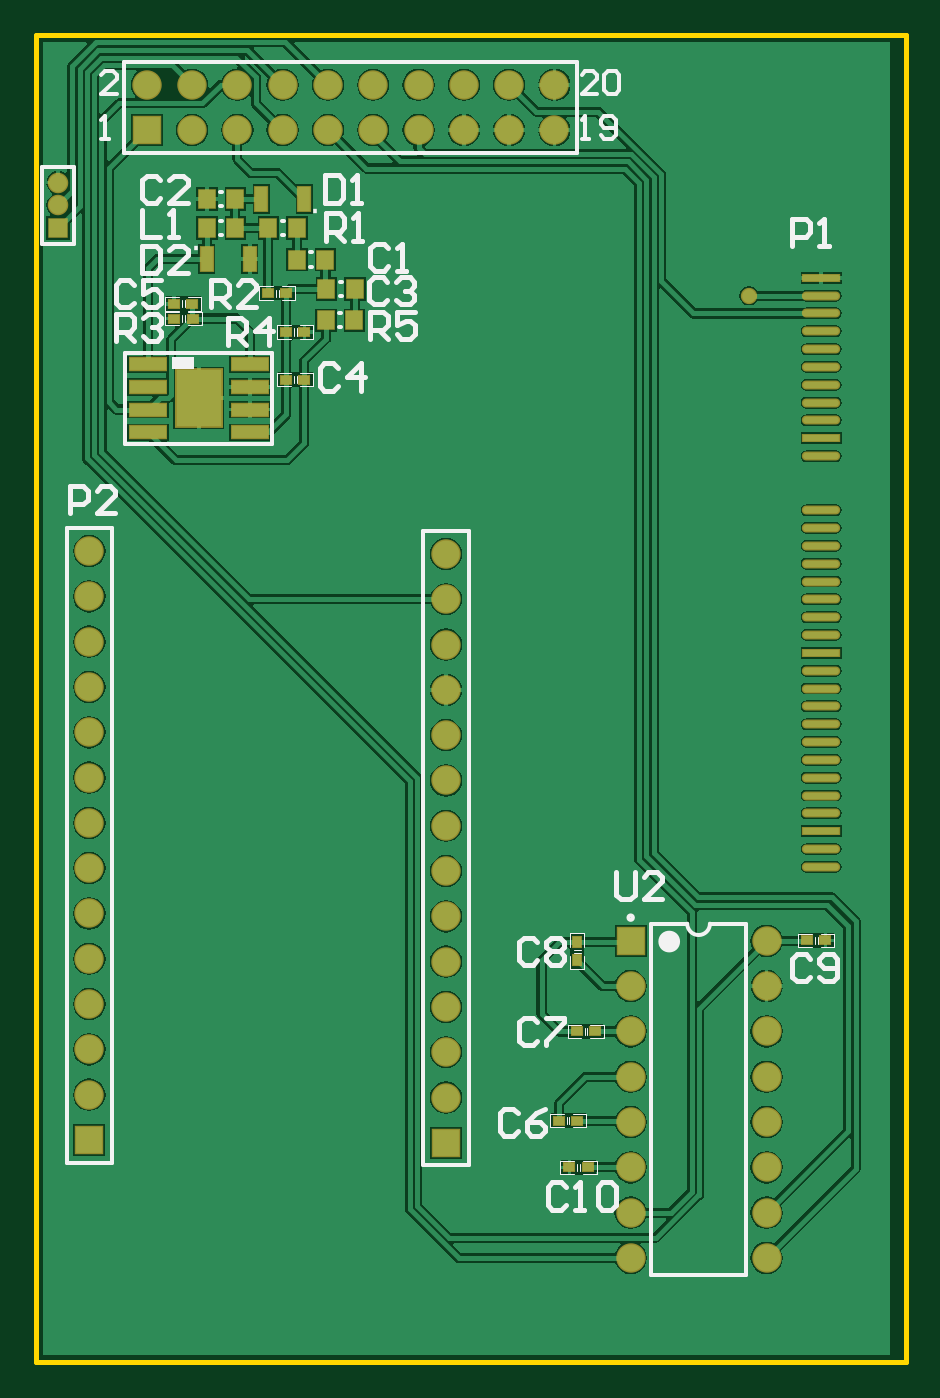
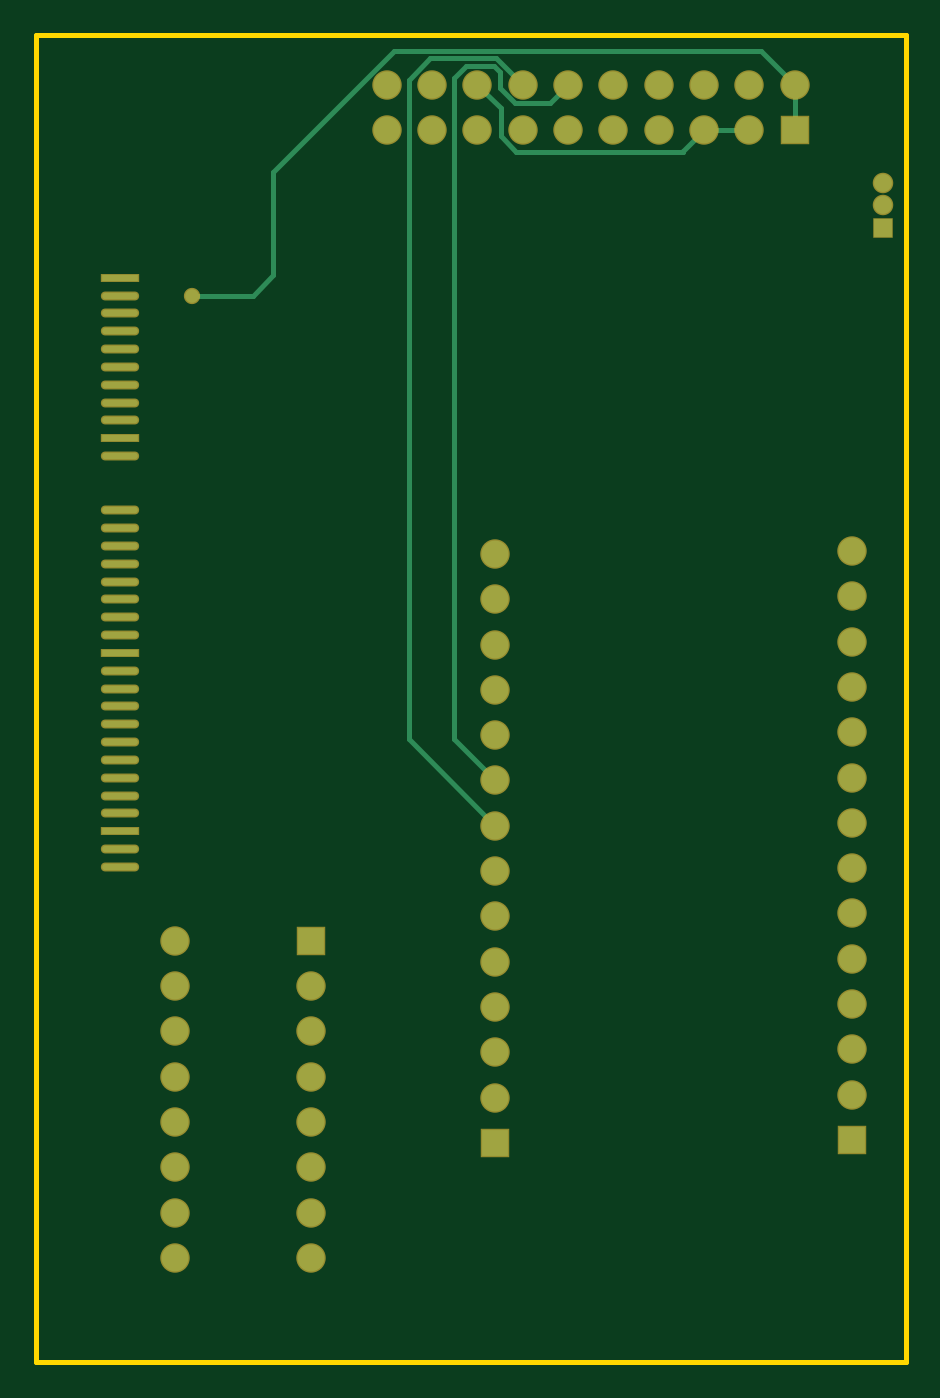
Circuit board: 8 layer files. Board 48.8 x 74.4 mm.
- bottom_copper: PCB2.GBL (2628 bytes)
- paste: PCB2.GBP (639 bytes)
- bottom_mask: PCB2.GBS (1962 bytes)
- outline: PCB2.GKO (159 bytes)
- top_copper: PCB2.GTL (51107 bytes)
- top_silk: PCB2.GTO (8351 bytes)
- paste: PCB2.GTP (1852 bytes)
- top_mask: PCB2.GTS (2940 bytes)

=== bottom_copper: PCB2.GBL ===
G04 Layer_Physical_Order=2*
G04 Layer_Color=16711680*
%FSLAX24Y24*%
%MOIN*%
G70*
G01*
G75*
%ADD14O,0.0787X0.0138*%
%ADD15R,0.0787X0.0138*%
%ADD18C,0.0100*%
%ADD19C,0.0591*%
%ADD20R,0.0591X0.0591*%
%ADD21R,0.0591X0.0591*%
%ADD22C,0.0394*%
%ADD23R,0.0394X0.0394*%
%ADD24C,0.0300*%
D14*
X17340Y10935D02*
D03*
Y11329D02*
D03*
Y12116D02*
D03*
Y12510D02*
D03*
Y12904D02*
D03*
Y13297D02*
D03*
Y13691D02*
D03*
Y14085D02*
D03*
Y14479D02*
D03*
Y14872D02*
D03*
Y15266D02*
D03*
Y16053D02*
D03*
Y16447D02*
D03*
Y16841D02*
D03*
Y17234D02*
D03*
Y17628D02*
D03*
Y18022D02*
D03*
Y18416D02*
D03*
Y18809D02*
D03*
Y23546D02*
D03*
Y23153D02*
D03*
Y22759D02*
D03*
Y22365D02*
D03*
Y21971D02*
D03*
Y21578D02*
D03*
Y21184D02*
D03*
Y20790D02*
D03*
Y20003D02*
D03*
D15*
Y11723D02*
D03*
Y15660D02*
D03*
Y23940D02*
D03*
Y20397D02*
D03*
D18*
X13960Y23990D02*
X14404Y23546D01*
X13960Y23990D02*
Y26263D01*
X3450Y27200D02*
X4450D01*
X2450D02*
Y28200D01*
X14404Y23546D02*
X15746D01*
X4920Y26720D02*
Y26730D01*
X4450Y27200D02*
X4920Y26730D01*
Y26720D02*
X8590D01*
X8940Y27070D01*
Y27690D01*
X9450Y28200D01*
X2450D02*
X3190Y28940D01*
X11283D01*
X13960Y26263D01*
X8450Y28200D02*
X9030Y28780D01*
X10490D01*
X7450Y28200D02*
X7855Y27795D01*
X8618D01*
X8950Y28127D01*
Y28474D01*
X9086Y28610D01*
X9710D01*
X9970Y28350D01*
X9055Y11843D02*
X10970Y13757D01*
X10490Y28780D02*
X10970Y28300D01*
Y13757D02*
Y28300D01*
X9970Y13757D02*
Y28350D01*
X9055Y12843D02*
X9970Y13757D01*
D19*
X1181Y17906D02*
D03*
Y16906D02*
D03*
Y15906D02*
D03*
Y14906D02*
D03*
Y13906D02*
D03*
Y12906D02*
D03*
Y11906D02*
D03*
Y10906D02*
D03*
Y9906D02*
D03*
Y8906D02*
D03*
Y7906D02*
D03*
Y6906D02*
D03*
Y5906D02*
D03*
X16132Y2302D02*
D03*
Y3302D02*
D03*
Y4302D02*
D03*
Y5302D02*
D03*
Y6302D02*
D03*
Y7302D02*
D03*
Y8302D02*
D03*
Y9302D02*
D03*
X13132Y2302D02*
D03*
Y3302D02*
D03*
Y4302D02*
D03*
Y5302D02*
D03*
Y6302D02*
D03*
Y7302D02*
D03*
Y8302D02*
D03*
X9055Y17843D02*
D03*
Y16843D02*
D03*
Y15843D02*
D03*
Y14843D02*
D03*
Y13843D02*
D03*
Y12843D02*
D03*
Y11843D02*
D03*
Y10843D02*
D03*
Y9843D02*
D03*
Y8843D02*
D03*
Y7843D02*
D03*
Y6843D02*
D03*
Y5843D02*
D03*
X2450Y28200D02*
D03*
X3450Y27200D02*
D03*
Y28200D02*
D03*
X4450Y27200D02*
D03*
Y28200D02*
D03*
X5450Y27200D02*
D03*
Y28200D02*
D03*
X6450Y27200D02*
D03*
Y28200D02*
D03*
X7450Y27200D02*
D03*
Y28200D02*
D03*
X8450Y27200D02*
D03*
Y28200D02*
D03*
X9450Y27200D02*
D03*
Y28200D02*
D03*
X10450Y27200D02*
D03*
Y28200D02*
D03*
X11450Y27200D02*
D03*
Y28200D02*
D03*
D20*
X1181Y4906D02*
D03*
X9055Y4843D02*
D03*
D21*
X13132Y9302D02*
D03*
X2450Y27200D02*
D03*
D22*
X490Y26040D02*
D03*
Y25540D02*
D03*
D23*
Y25040D02*
D03*
D24*
X15746Y23546D02*
D03*
M02*

=== paste: PCB2.GBP ===
G04 Layer_Color=128*
%FSLAX24Y24*%
%MOIN*%
G70*
G01*
G75*
%ADD14O,0.0787X0.0138*%
%ADD15R,0.0787X0.0138*%
D14*
X17340Y10935D02*
D03*
Y11329D02*
D03*
Y12116D02*
D03*
Y12510D02*
D03*
Y12904D02*
D03*
Y13297D02*
D03*
Y13691D02*
D03*
Y14085D02*
D03*
Y14479D02*
D03*
Y14872D02*
D03*
Y15266D02*
D03*
Y16053D02*
D03*
Y16447D02*
D03*
Y16841D02*
D03*
Y17234D02*
D03*
Y17628D02*
D03*
Y18022D02*
D03*
Y18416D02*
D03*
Y18809D02*
D03*
Y23546D02*
D03*
Y23153D02*
D03*
Y22759D02*
D03*
Y22365D02*
D03*
Y21971D02*
D03*
Y21578D02*
D03*
Y21184D02*
D03*
Y20790D02*
D03*
Y20003D02*
D03*
D15*
Y11723D02*
D03*
Y15660D02*
D03*
Y23940D02*
D03*
Y20397D02*
D03*
M02*

=== bottom_mask: PCB2.GBS ===
G04 Layer_Color=16711935*
%FSLAX24Y24*%
%MOIN*%
G70*
G01*
G75*
%ADD35O,0.0846X0.0197*%
%ADD36R,0.0846X0.0197*%
%ADD39C,0.0650*%
%ADD40R,0.0650X0.0650*%
%ADD41R,0.0650X0.0650*%
%ADD42C,0.0453*%
%ADD43R,0.0453X0.0453*%
%ADD44C,0.0359*%
D35*
X17340Y10935D02*
D03*
Y11329D02*
D03*
Y12116D02*
D03*
Y12510D02*
D03*
Y12904D02*
D03*
Y13297D02*
D03*
Y13691D02*
D03*
Y14085D02*
D03*
Y14479D02*
D03*
Y14872D02*
D03*
Y15266D02*
D03*
Y16053D02*
D03*
Y16447D02*
D03*
Y16841D02*
D03*
Y17234D02*
D03*
Y17628D02*
D03*
Y18022D02*
D03*
Y18416D02*
D03*
Y18809D02*
D03*
Y23546D02*
D03*
Y23153D02*
D03*
Y22759D02*
D03*
Y22365D02*
D03*
Y21971D02*
D03*
Y21578D02*
D03*
Y21184D02*
D03*
Y20790D02*
D03*
Y20003D02*
D03*
D36*
Y11723D02*
D03*
Y15660D02*
D03*
Y23940D02*
D03*
Y20397D02*
D03*
D39*
X1181Y17906D02*
D03*
Y16906D02*
D03*
Y15906D02*
D03*
Y14906D02*
D03*
Y13906D02*
D03*
Y12906D02*
D03*
Y11906D02*
D03*
Y10906D02*
D03*
Y9906D02*
D03*
Y8906D02*
D03*
Y7906D02*
D03*
Y6906D02*
D03*
Y5906D02*
D03*
X16132Y2302D02*
D03*
Y3302D02*
D03*
Y4302D02*
D03*
Y5302D02*
D03*
Y6302D02*
D03*
Y7302D02*
D03*
Y8302D02*
D03*
Y9302D02*
D03*
X13132Y2302D02*
D03*
Y3302D02*
D03*
Y4302D02*
D03*
Y5302D02*
D03*
Y6302D02*
D03*
Y7302D02*
D03*
Y8302D02*
D03*
X9055Y17843D02*
D03*
Y16843D02*
D03*
Y15843D02*
D03*
Y14843D02*
D03*
Y13843D02*
D03*
Y12843D02*
D03*
Y11843D02*
D03*
Y10843D02*
D03*
Y9843D02*
D03*
Y8843D02*
D03*
Y7843D02*
D03*
Y6843D02*
D03*
Y5843D02*
D03*
X2450Y28200D02*
D03*
X3450Y27200D02*
D03*
Y28200D02*
D03*
X4450Y27200D02*
D03*
Y28200D02*
D03*
X5450Y27200D02*
D03*
Y28200D02*
D03*
X6450Y27200D02*
D03*
Y28200D02*
D03*
X7450Y27200D02*
D03*
Y28200D02*
D03*
X8450Y27200D02*
D03*
Y28200D02*
D03*
X9450Y27200D02*
D03*
Y28200D02*
D03*
X10450Y27200D02*
D03*
Y28200D02*
D03*
X11450Y27200D02*
D03*
Y28200D02*
D03*
D40*
X1181Y4906D02*
D03*
X9055Y4843D02*
D03*
D41*
X13132Y9302D02*
D03*
X2450Y27200D02*
D03*
D42*
X490Y26040D02*
D03*
Y25540D02*
D03*
D43*
Y25040D02*
D03*
D44*
X15746Y23546D02*
D03*
M02*

=== outline: PCB2.GKO ===
G04 Layer_Color=16711935*
%FSLAX24Y24*%
%MOIN*%
G70*
G01*
G75*
%ADD18C,0.0100*%
D18*
X0Y0D02*
Y29300D01*
X19200D01*
Y0D02*
Y29300D01*
X0Y0D02*
X19200D01*
M02*

=== top_copper: PCB2.GTL (51107 bytes, source omitted) ===
=== top_silk: PCB2.GTO (8351 bytes, source omitted) ===
=== paste: PCB2.GTP ===
G04 Layer_Color=8421504*
%FSLAX24Y24*%
%MOIN*%
G70*
G01*
G75*
%ADD10R,0.0250X0.0200*%
%ADD11R,0.0354X0.0394*%
%ADD12R,0.0200X0.0250*%
%ADD13R,0.0256X0.0532*%
%ADD14O,0.0787X0.0138*%
%ADD15R,0.0787X0.0138*%
%ADD16R,0.0800X0.0260*%
G36*
X4080Y20670D02*
X3680D01*
Y21200D01*
X4080D01*
Y20670D01*
D02*
G37*
G36*
X3520D02*
X3120D01*
Y21200D01*
X3520D01*
Y20670D01*
D02*
G37*
G36*
X4080Y21360D02*
X3680D01*
Y21890D01*
X4080D01*
Y21360D01*
D02*
G37*
G36*
X3520D02*
X3120D01*
Y21890D01*
X3520D01*
Y21360D01*
D02*
G37*
D10*
X5530Y22740D02*
D03*
X5930D02*
D03*
X5530Y21690D02*
D03*
X5930D02*
D03*
X3454Y23366D02*
D03*
X3054D02*
D03*
X11951Y5334D02*
D03*
X11551D02*
D03*
X12345Y7302D02*
D03*
X11945D02*
D03*
X17030Y9310D02*
D03*
X17430D02*
D03*
X12180Y4300D02*
D03*
X11780D02*
D03*
X5130Y23600D02*
D03*
X5530D02*
D03*
X3060Y23040D02*
D03*
X3460D02*
D03*
D11*
X6395Y24340D02*
D03*
X5765D02*
D03*
X4405Y25680D02*
D03*
X3775D02*
D03*
X6415Y23690D02*
D03*
X7045D02*
D03*
X4405Y25040D02*
D03*
X3775D02*
D03*
X5135D02*
D03*
X5765D02*
D03*
X7035Y23000D02*
D03*
X6405D02*
D03*
D12*
X11951Y8871D02*
D03*
Y9271D02*
D03*
D13*
X5922Y25680D02*
D03*
X4978D02*
D03*
X3778Y24350D02*
D03*
X4722D02*
D03*
D14*
X17340Y10935D02*
D03*
Y11329D02*
D03*
Y12116D02*
D03*
Y12510D02*
D03*
Y12904D02*
D03*
Y13297D02*
D03*
Y13691D02*
D03*
Y14085D02*
D03*
Y14479D02*
D03*
Y14872D02*
D03*
Y15266D02*
D03*
Y16053D02*
D03*
Y16447D02*
D03*
Y16841D02*
D03*
Y17234D02*
D03*
Y17628D02*
D03*
Y18022D02*
D03*
Y18416D02*
D03*
Y18809D02*
D03*
Y23546D02*
D03*
Y23153D02*
D03*
Y22759D02*
D03*
Y22365D02*
D03*
Y21971D02*
D03*
Y21578D02*
D03*
Y21184D02*
D03*
Y20790D02*
D03*
Y20003D02*
D03*
D15*
Y11723D02*
D03*
Y15660D02*
D03*
Y23940D02*
D03*
Y20397D02*
D03*
D16*
X2475Y20530D02*
D03*
Y21030D02*
D03*
Y21530D02*
D03*
Y22030D02*
D03*
X4725Y20530D02*
D03*
Y21030D02*
D03*
Y21530D02*
D03*
Y22030D02*
D03*
M02*

=== top_mask: PCB2.GTS ===
G04 Layer_Color=8388736*
%FSLAX24Y24*%
%MOIN*%
G70*
G01*
G75*
%ADD31R,0.0290X0.0240*%
%ADD32R,0.0413X0.0453*%
%ADD33R,0.0240X0.0290*%
%ADD34R,0.0315X0.0591*%
%ADD35O,0.0846X0.0197*%
%ADD36R,0.0846X0.0197*%
%ADD37R,0.0859X0.0319*%
%ADD38R,0.1059X0.1319*%
%ADD39C,0.0650*%
%ADD40R,0.0650X0.0650*%
%ADD41R,0.0650X0.0650*%
%ADD42C,0.0453*%
%ADD43R,0.0453X0.0453*%
%ADD44C,0.0359*%
D31*
X5530Y22740D02*
D03*
X5930D02*
D03*
X5530Y21690D02*
D03*
X5930D02*
D03*
X3454Y23366D02*
D03*
X3054D02*
D03*
X11951Y5334D02*
D03*
X11551D02*
D03*
X12345Y7302D02*
D03*
X11945D02*
D03*
X17030Y9310D02*
D03*
X17430D02*
D03*
X12180Y4300D02*
D03*
X11780D02*
D03*
X5130Y23600D02*
D03*
X5530D02*
D03*
X3060Y23040D02*
D03*
X3460D02*
D03*
D32*
X6395Y24340D02*
D03*
X5765D02*
D03*
X4405Y25680D02*
D03*
X3775D02*
D03*
X6415Y23690D02*
D03*
X7045D02*
D03*
X4405Y25040D02*
D03*
X3775D02*
D03*
X5135D02*
D03*
X5765D02*
D03*
X7035Y23000D02*
D03*
X6405D02*
D03*
D33*
X11951Y8871D02*
D03*
Y9271D02*
D03*
D34*
X5922Y25680D02*
D03*
X4978D02*
D03*
X3778Y24350D02*
D03*
X4722D02*
D03*
D35*
X17340Y10935D02*
D03*
Y11329D02*
D03*
Y12116D02*
D03*
Y12510D02*
D03*
Y12904D02*
D03*
Y13297D02*
D03*
Y13691D02*
D03*
Y14085D02*
D03*
Y14479D02*
D03*
Y14872D02*
D03*
Y15266D02*
D03*
Y16053D02*
D03*
Y16447D02*
D03*
Y16841D02*
D03*
Y17234D02*
D03*
Y17628D02*
D03*
Y18022D02*
D03*
Y18416D02*
D03*
Y18809D02*
D03*
Y23546D02*
D03*
Y23153D02*
D03*
Y22759D02*
D03*
Y22365D02*
D03*
Y21971D02*
D03*
Y21578D02*
D03*
Y21184D02*
D03*
Y20790D02*
D03*
Y20003D02*
D03*
D36*
Y11723D02*
D03*
Y15660D02*
D03*
Y23940D02*
D03*
Y20397D02*
D03*
D37*
X2475Y20530D02*
D03*
Y21030D02*
D03*
Y21530D02*
D03*
Y22030D02*
D03*
X4725Y20530D02*
D03*
Y21030D02*
D03*
Y21530D02*
D03*
Y22030D02*
D03*
D38*
X3600Y21280D02*
D03*
D39*
X1181Y17906D02*
D03*
Y16906D02*
D03*
Y15906D02*
D03*
Y14906D02*
D03*
Y13906D02*
D03*
Y12906D02*
D03*
Y11906D02*
D03*
Y10906D02*
D03*
Y9906D02*
D03*
Y8906D02*
D03*
Y7906D02*
D03*
Y6906D02*
D03*
Y5906D02*
D03*
X16132Y2302D02*
D03*
Y3302D02*
D03*
Y4302D02*
D03*
Y5302D02*
D03*
Y6302D02*
D03*
Y7302D02*
D03*
Y8302D02*
D03*
Y9302D02*
D03*
X13132Y2302D02*
D03*
Y3302D02*
D03*
Y4302D02*
D03*
Y5302D02*
D03*
Y6302D02*
D03*
Y7302D02*
D03*
Y8302D02*
D03*
X9055Y17843D02*
D03*
Y16843D02*
D03*
Y15843D02*
D03*
Y14843D02*
D03*
Y13843D02*
D03*
Y12843D02*
D03*
Y11843D02*
D03*
Y10843D02*
D03*
Y9843D02*
D03*
Y8843D02*
D03*
Y7843D02*
D03*
Y6843D02*
D03*
Y5843D02*
D03*
X2450Y28200D02*
D03*
X3450Y27200D02*
D03*
Y28200D02*
D03*
X4450Y27200D02*
D03*
Y28200D02*
D03*
X5450Y27200D02*
D03*
Y28200D02*
D03*
X6450Y27200D02*
D03*
Y28200D02*
D03*
X7450Y27200D02*
D03*
Y28200D02*
D03*
X8450Y27200D02*
D03*
Y28200D02*
D03*
X9450Y27200D02*
D03*
Y28200D02*
D03*
X10450Y27200D02*
D03*
Y28200D02*
D03*
X11450Y27200D02*
D03*
Y28200D02*
D03*
D40*
X1181Y4906D02*
D03*
X9055Y4843D02*
D03*
D41*
X13132Y9302D02*
D03*
X2450Y27200D02*
D03*
D42*
X490Y26040D02*
D03*
Y25540D02*
D03*
D43*
Y25040D02*
D03*
D44*
X15746Y23546D02*
D03*
M02*
